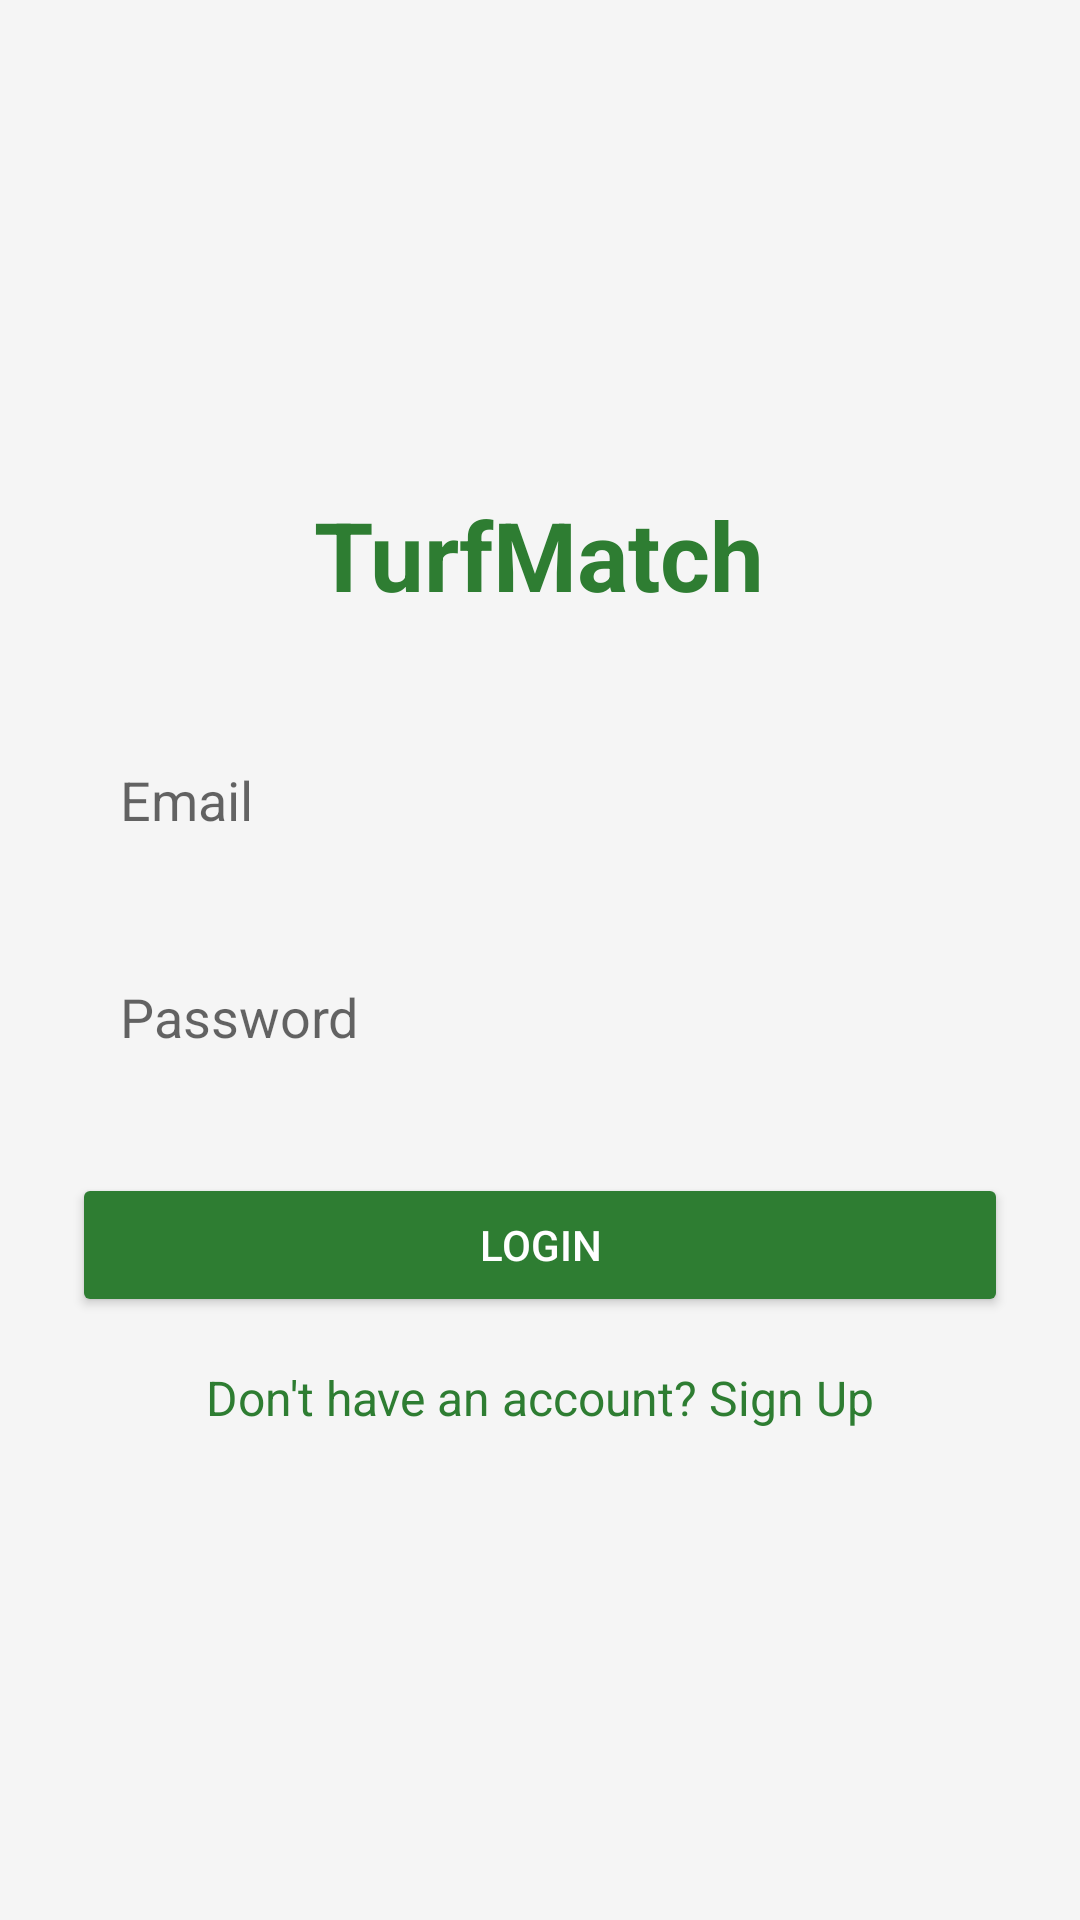

Here is an Android app screen rendered from its layout file. Give the layout XML and the strings, colors and styles it references.
<!-- AndroidManifest.xml: application theme Theme.TurfMatch -->
<!-- res/layout/activity_login.xml -->
<?xml version="1.0" encoding="utf-8"?>
<LinearLayout xmlns:android="http://schemas.android.com/apk/res/android"
    android:layout_width="match_parent"
    android:layout_height="match_parent"
    android:orientation="vertical"
    android:gravity="center"
    android:padding="24dp"
    android:background="@color/background">

    <TextView
        android:layout_width="wrap_content"
        android:layout_height="wrap_content"
        android:text="TurfMatch"
        android:textSize="32sp"
        android:textStyle="bold"
        android:textColor="@color/primary"
        android:layout_marginBottom="32dp"/>

    <EditText
        android:id="@+id/etEmail"
        android:layout_width="match_parent"
        android:layout_height="wrap_content"
        android:hint="@string/email"
        android:inputType="textEmailAddress"
        android:padding="16dp"
        android:layout_marginBottom="16dp"
        android:background="@drawable/bg_edit_text"/>

    <EditText
        android:id="@+id/etPassword"
        android:layout_width="match_parent"
        android:layout_height="wrap_content"
        android:hint="@string/password"
        android:inputType="textPassword"
        android:padding="16dp"
        android:layout_marginBottom="24dp"
        android:background="@drawable/bg_edit_text"/>

    <Button
        android:id="@+id/btnLogin"
        android:layout_width="match_parent"
        android:layout_height="wrap_content"
        android:text="@string/login"
        android:backgroundTint="@color/primary"
        android:textColor="@android:color/white"
        android:padding="12dp"
        android:layout_marginBottom="16dp"/>

    <TextView
        android:id="@+id/tvToSignup"
        android:layout_width="wrap_content"
        android:layout_height="wrap_content"
        android:text="Don't have an account? Sign Up"
        android:textColor="@color/primary"
        android:textSize="16sp"/>

</LinearLayout>
<!-- resources referenced by this layout -->
<resources>
  <color name="background">#F5F5F5</color>
  <color name="primary">#2E7D32</color>
  <string name="email">Email</string>
  <string name="login">Login</string>
  <string name="password">Password</string>
  <style name="Theme.TurfMatch" parent="Theme.MaterialComponents.DayNight.NoActionBar">
          <item name="colorPrimary">@color/primary</item>
          <item name="colorPrimaryDark">@color/primary_dark</item>
          <item name="colorAccent">@color/accent</item>
          <item name="android:windowBackground">@color/background</item>
      </style>
  <color name="primary_dark">#1B5E20</color>
  <color name="accent">#FFC107</color>
</resources>
